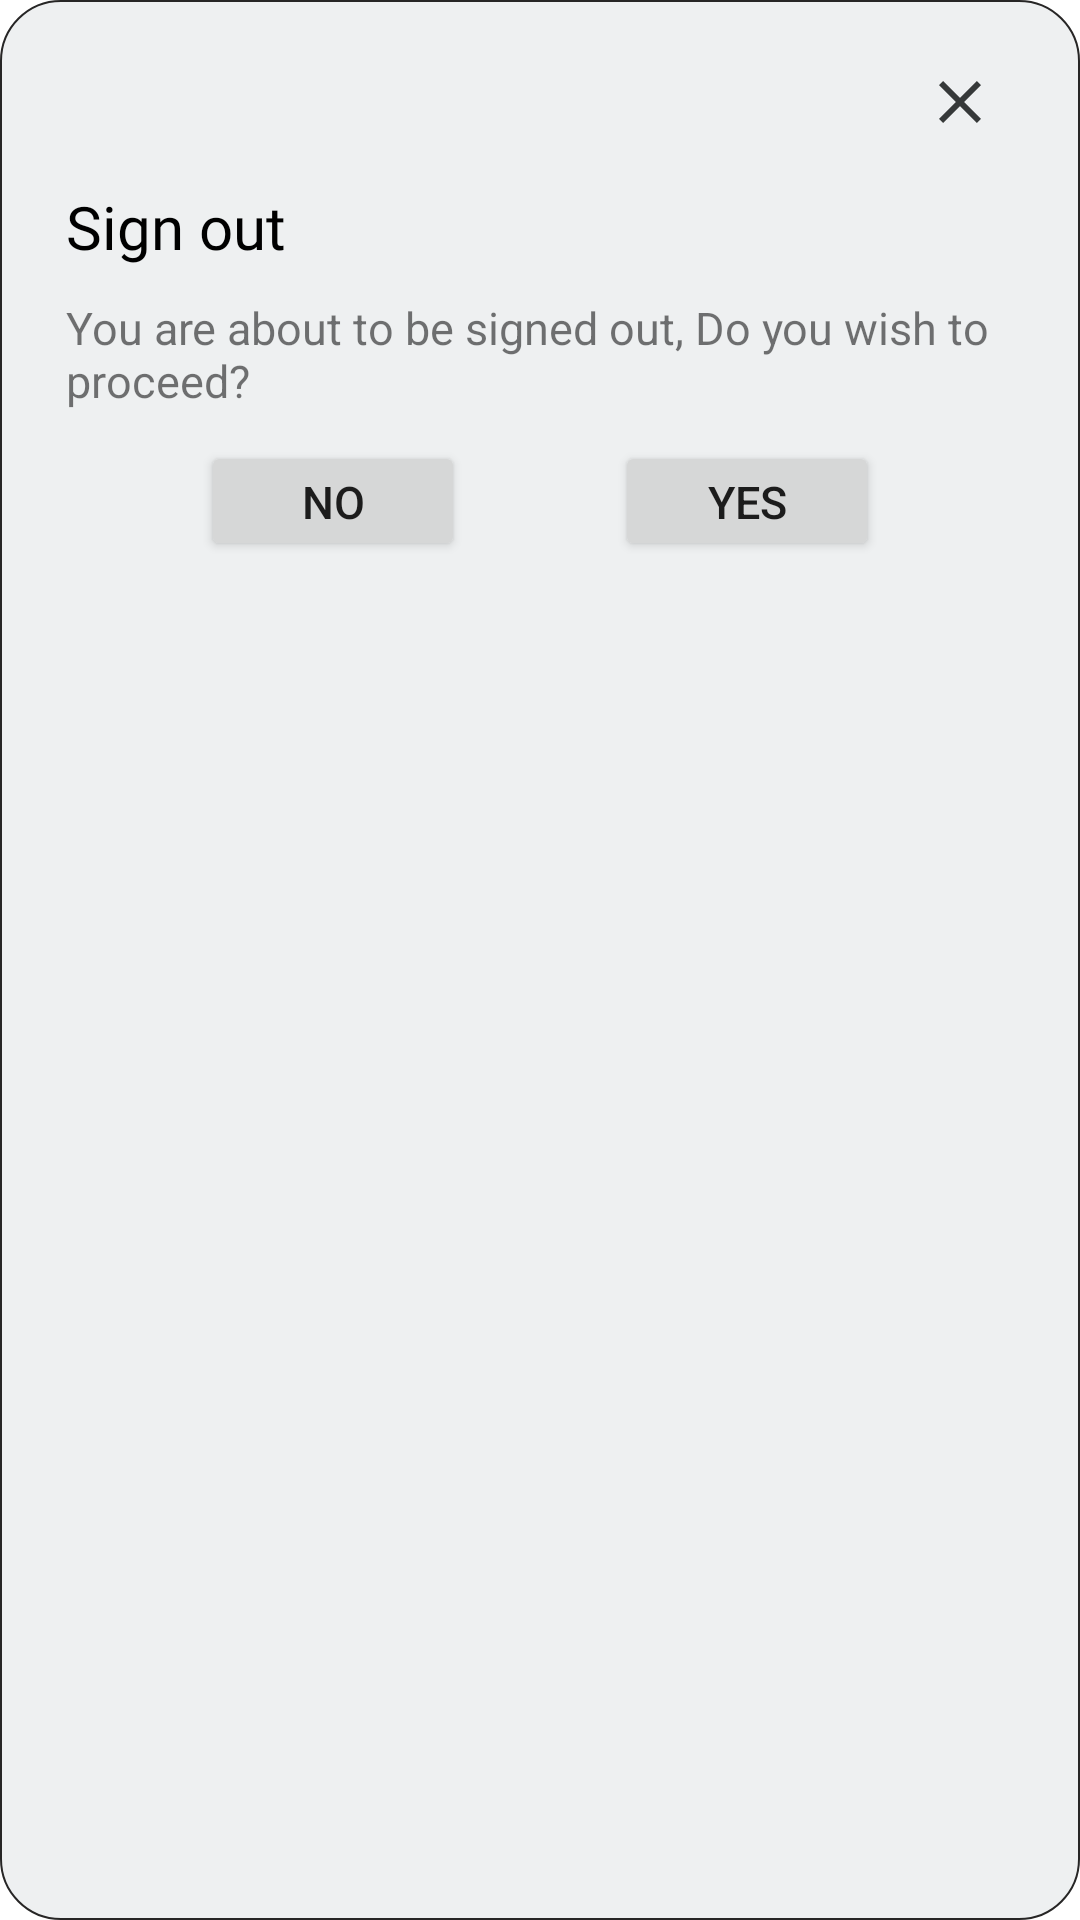

Layout XML and referenced resources for this Android screen:
<!-- AndroidManifest.xml: application theme Theme.Jason_Valley -->
<!-- res/layout/logout_dialog.xml -->
<?xml version="1.0" encoding="utf-8"?>
<LinearLayout xmlns:android="http://schemas.android.com/apk/res/android"
    xmlns:app="http://schemas.android.com/apk/res-auto"
    xmlns:tools="http://schemas.android.com/tools"
    android:background="@drawable/booked_box"
    android:layout_width="350dp"
    android:layout_height="wrap_content"
    android:padding="22dp"
    android:orientation="vertical">

    <LinearLayout
        android:layout_width="match_parent"
        android:layout_height="wrap_content">

        <LinearLayout
            android:layout_width="match_parent"
            android:layout_height="wrap_content"
            android:orientation="vertical"
            >


            <RelativeLayout
                android:layout_width="match_parent"
                android:layout_height="wrap_content"
                >

            </RelativeLayout>
            <LinearLayout
                android:layout_width="match_parent"
                android:layout_height="wrap_content"
                android:gravity="end"
                >
                <ImageView
                    android:id="@+id/closeL"
                    android:layout_width="wrap_content"
                    android:layout_height="wrap_content"
                    android:src="@drawable/ic_baseline_close_24"
                    />
            </LinearLayout>
            <LinearLayout
                android:layout_width="match_parent"
                android:layout_height="wrap_content"
                android:orientation="vertical"
                >
                <TextView
                    android:paddingVertical="10dp"
                    android:textAlignment="textStart"
                    android:layout_width="match_parent"
                    android:layout_height="wrap_content"
                    android:layout_weight="1"
                    android:text="Sign out"
                    android:fontFamily="@font/mulish_semibold"
                    android:textColor="#000"
                    android:textSize="20sp"
                    android:textStyle="normal" />

                <LinearLayout
                    android:gravity="center"
                    android:layout_width="match_parent"
                    android:layout_height="wrap_content">
                    <TextView
                        android:layout_width="wrap_content"
                        android:layout_height="wrap_content"
                        android:text="You are about to be signed out, Do you wish to proceed? "
                        android:textSize="15sp"
                        android:textStyle="normal" />
                </LinearLayout>

            </LinearLayout>
            <LinearLayout
                android:paddingVertical="10dp"
                android:layout_width="match_parent"
                android:layout_height="wrap_content"
                android:gravity="center"
                >
                <Button
                    android:layout_gravity="center"
                    android:id="@+id/No"
                    android:layout_width="wrap_content"
                    android:layout_height="40dp"
                    android:gravity="center"
                    android:text="No"
                    />
                <TextView
                    android:layout_gravity="center"
                    android:layout_width="50dp"
                    android:layout_height="40dp"
                    android:gravity="center"
                    />
                <Button
                    android:layout_gravity="center"
                    android:id="@+id/Yes"
                    android:layout_width="wrap_content"
                    android:layout_height="40dp"
                    android:gravity="center"
                    android:text="Yes"
                    />
            </LinearLayout>

        </LinearLayout>

    </LinearLayout>




</LinearLayout>
<!-- resources referenced by this layout -->
<resources>
  <!-- drawable booked_box (drawable) -->
  <?xml version="1.0" encoding="utf-8"?>
  <shape xmlns:android="http://schemas.android.com/apk/res/android" >
      <stroke
          android:width=".8dp"
          android:color="#272626" />
      <solid android:color="#EEF0F1" />
      <corners android:radius="20dp" />
  </shape>
  <!-- drawable ic_baseline_close_24 (drawable) -->
  <vector android:height="30dp" android:tint="#363939"
      android:viewportHeight="30" android:viewportWidth="30"
      android:width="30dp" xmlns:android="http://schemas.android.com/apk/res/android">
      <path android:fillColor="@android:color/white" android:pathData="M19,6.41L17.59,5 12,10.59 6.41,5 5,6.41 10.59,12 5,17.59 6.41,19 12,13.41 17.59,19 19,17.59 13.41,12z"/>
  </vector>
  <style name="Theme.Jason_Valley" parent="Theme.MaterialComponents.DayNight.NoActionBar">
          
          <item name="colorPrimary">@color/purple_500</item>
          <item name="colorPrimaryVariant">@color/purple_700</item>
          <item name="colorOnPrimary">@color/white</item>
          
          <item name="colorSecondary">@color/teal_200</item>
          <item name="colorSecondaryVariant">@color/teal_700</item>
          <item name="colorOnSecondary">@color/black</item>
          
          <item name="android:textSize">15sp</item>
          <item name="android:statusBarColor">?attr/colorPrimaryVariant</item>
          
      </style>
  <color name="purple_500">#000</color>
  <color name="purple_700">#000</color>
  <color name="white">#FFFFFFFF</color>
  <color name="teal_200">#000</color>
  <color name="teal_700">#000</color>
  <color name="black">#FF000000</color>
</resources>
